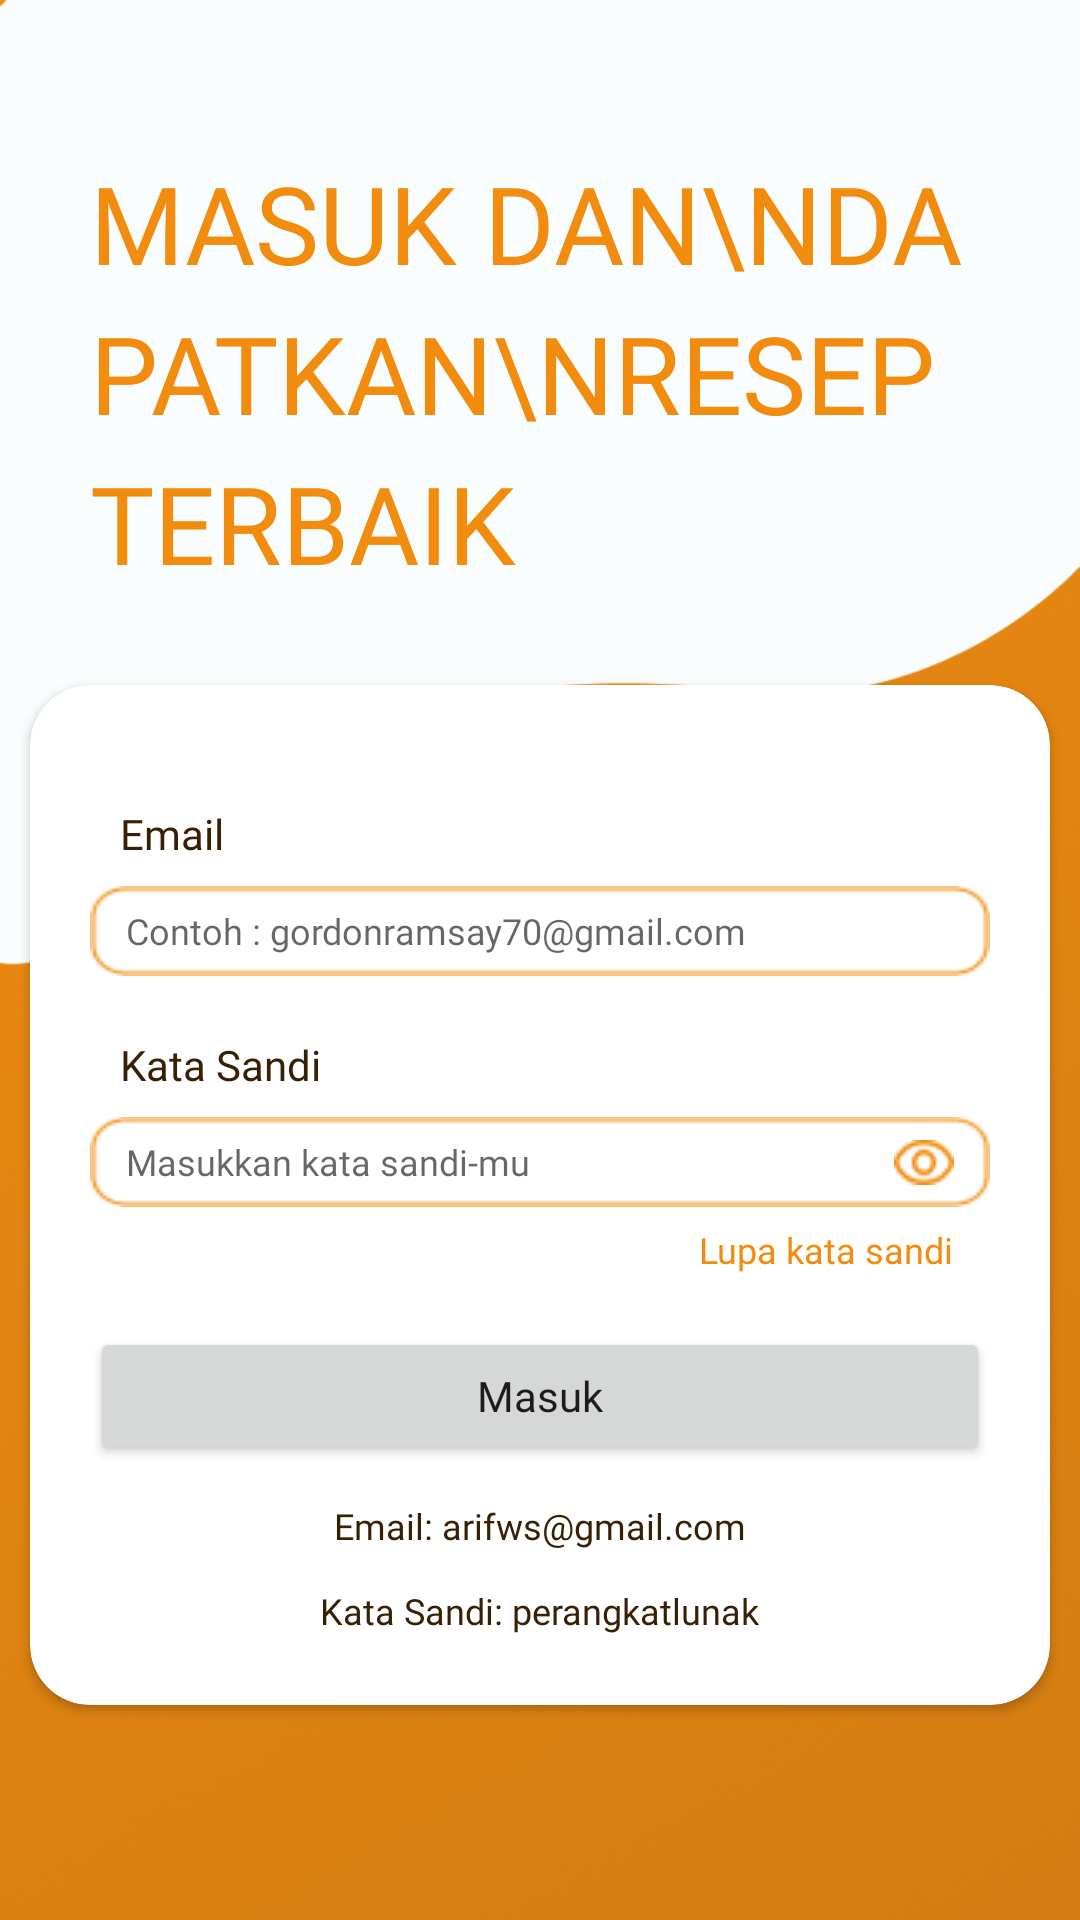

The Android layout XML behind this screen, and the referenced resources:
<!-- AndroidManifest.xml: application theme Theme.ProjectFoodpedia -->
<!-- res/layout/fragment_login.xml -->
<?xml version="1.0" encoding="utf-8"?>
<androidx.constraintlayout.widget.ConstraintLayout xmlns:android="http://schemas.android.com/apk/res/android"
    xmlns:tools="http://schemas.android.com/tools"
    android:layout_width="match_parent"
    android:layout_height="match_parent"
    xmlns:app="http://schemas.android.com/apk/res-auto"
    android:background="@drawable/autentikasibg"
    tools:context=".Login">

    <TextView
        android:id="@+id/tv_loginTitle"
        android:layout_width="wrap_content"
        android:layout_height="wrap_content"
        android:text="Masuk dan\nDapatkan\nResep Terbaik"
        android:textAllCaps="true"
        android:textSize="36sp"
        android:fontFamily="@font/barlow_bold"
        android:textColor="@color/orange"
        app:layout_constraintTop_toTopOf="parent"
        android:layout_marginTop="50dp"
        app:layout_constraintStart_toStartOf="parent"
        android:layout_marginStart="30dp"
        android:lineHeight="50dp"/>

    <androidx.cardview.widget.CardView
        android:layout_width="340dp"
        android:layout_height="340dp"
        app:layout_constraintTop_toBottomOf="@id/tv_loginTitle"
        app:layout_constraintStart_toStartOf="parent"
        app:layout_constraintEnd_toEndOf="parent"
        android:layout_marginTop="30dp"
        app:cardCornerRadius="20dp">
        <androidx.constraintlayout.widget.ConstraintLayout
            android:layout_width="match_parent"
            android:layout_height="match_parent">

            
            <TextView
                android:id="@+id/tv_emailLogin"
                android:layout_width="wrap_content"
                android:layout_height="wrap_content"
                android:textColor="@color/dark_yellow"
                android:textSize="14sp"
                android:text="@string/email"
                android:fontFamily="@font/barlow_semibold"
                app:layout_constraintStart_toStartOf="parent"
                android:layout_marginStart="30dp"
                app:layout_constraintTop_toTopOf="parent"
                android:layout_marginTop="40dp"/>
            <EditText
                android:id="@+id/tf_emailLogin"
                android:layout_width="300dp"
                android:layout_height="30dp"
                app:layout_constraintStart_toStartOf="parent"
                android:layout_marginStart="20dp"
                app:layout_constraintTop_toBottomOf="@id/tv_emailLogin"
                android:layout_marginTop="8dp"
                android:background="@drawable/textfieldbg"
                android:hint="@string/email_hint"
                android:textSize="12sp"
                android:fontFamily="@font/barlow_medium"
                android:textColor="@color/dark_yellow"
                android:paddingStart="12dp"/>

            
            <TextView
                android:id="@+id/tv_passwordLogin"
                android:layout_width="wrap_content"
                android:layout_height="wrap_content"
                android:textColor="@color/dark_yellow"
                android:textSize="14sp"
                android:text="@string/password"
                android:fontFamily="@font/barlow_semibold"
                app:layout_constraintStart_toStartOf="parent"
                android:layout_marginStart="30dp"
                app:layout_constraintTop_toBottomOf="@id/tf_emailLogin"
                android:layout_marginTop="20dp"/>
            <EditText
                android:id="@+id/tf_passwordLogin"
                android:layout_width="300dp"
                android:layout_height="30dp"
                app:layout_constraintStart_toStartOf="parent"
                android:layout_marginStart="20dp"
                app:layout_constraintTop_toBottomOf="@id/tv_passwordLogin"
                android:layout_marginTop="8dp"
                android:background="@drawable/textfieldbg"
                android:hint="@string/password_hint"
                android:textSize="12sp"
                android:fontFamily="@font/barlow_medium"
                android:textColor="@color/dark_yellow"
                android:paddingStart="12dp"
                android:inputType="textPassword"/>
            <ImageView
                android:id="@+id/btn_seePassword"
                android:layout_width="20dp"
                android:layout_height="15dp"
                android:background="@drawable/seen"
                app:layout_constraintTop_toTopOf="@id/tf_passwordLogin"
                app:layout_constraintBottom_toBottomOf="@id/tf_passwordLogin"
                app:layout_constraintEnd_toEndOf="@id/tf_passwordLogin"
                android:layout_marginEnd="12dp"/>
            <TextView
                android:id="@+id/btn_forgetPassword"
                android:layout_width="wrap_content"
                android:layout_height="wrap_content"
                android:text="Lupa kata sandi"
                android:textColor="@color/orange"
                android:textSize="12sp"
                android:fontFamily="@font/barlow_regular"
                app:layout_constraintTop_toBottomOf="@id/tf_passwordLogin"
                android:layout_marginTop="6dp"
                app:layout_constraintEnd_toEndOf="@id/tf_passwordLogin"
                android:layout_marginEnd="12dp"/>

            <Button
                android:id="@+id/btn_login"
                android:layout_width="300dp"
                android:layout_height="46dp"
                app:layout_constraintTop_toBottomOf="@id/tf_passwordLogin"
                android:layout_marginTop="40dp"
                app:layout_constraintStart_toStartOf="parent"
                app:layout_constraintEnd_toEndOf="parent"
                android:text="Masuk"
                android:fontFamily="@font/barlow_semibold"
                android:textSize="14sp"
                android:textAllCaps="false"/>

            
            <TextView
                android:id="@+id/tv_hintEmail"
                android:layout_width="wrap_content"
                android:layout_height="wrap_content"
                app:layout_constraintTop_toBottomOf="@id/btn_login"
                android:layout_marginTop="12dp"
                app:layout_constraintStart_toStartOf="parent"
                app:layout_constraintEnd_toEndOf="parent"
                android:text="Email: arifws@gmail.com"
                android:fontFamily="@font/barlow_semibold"
                android:textSize="12sp"
                android:textColor="@color/dark_yellow"/>

            <TextView
                android:id="@+id/tv_hintPassword"
                android:layout_width="wrap_content"
                android:layout_height="wrap_content"
                app:layout_constraintTop_toBottomOf="@id/tv_hintEmail"
                android:layout_marginTop="12dp"
                app:layout_constraintStart_toStartOf="parent"
                app:layout_constraintEnd_toEndOf="parent"
                android:text="Kata Sandi: perangkatlunak"
                android:fontFamily="@font/barlow_semibold"
                android:textSize="12sp"
                android:textColor="@color/dark_yellow"/>

        </androidx.constraintlayout.widget.ConstraintLayout>
    </androidx.cardview.widget.CardView>

</androidx.constraintlayout.widget.ConstraintLayout>
<!-- resources referenced by this layout -->
<resources>
  <color name="dark_yellow">#372004</color>
  <color name="orange">#F28C0F</color>
  <!-- drawable autentikasibg: png bitmap (drawable, 520096 bytes) -->
  <!-- drawable seen: png bitmap (drawable, 571 bytes) -->
  <!-- drawable textfieldbg: png bitmap (drawable, 739 bytes) -->
  <string name="email">Email</string>
  <string name="email_hint">Contoh : gordonramsay70@gmail.com</string>
  <string name="password">Kata Sandi</string>
  <string name="password_hint">Masukkan kata sandi-mu</string>
  <style name="Theme.ProjectFoodpedia" parent="Theme.MaterialComponents.DayNight.DarkActionBar">
          
          <item name="colorPrimary">@color/orange</item>
          <item name="colorPrimaryVariant">@color/yellow</item>
          <item name="colorOnPrimary">@color/pure_white</item>
          
          <item name="colorSecondary">@color/teal_200</item>
          <item name="colorSecondaryVariant">@color/teal_700</item>
          <item name="colorOnSecondary">@color/dark_yellow</item>
          
          <item name="android:statusBarColor" tools:targetApi="l">?attr/colorPrimaryVariant</item>
          
      </style>
  <color name="yellow">#F2BB16</color>
  <color name="pure_white">#FFFFFFFF</color>
  <color name="teal_200">#FF03DAC5</color>
  <color name="teal_700">#FF018786</color>
</resources>
